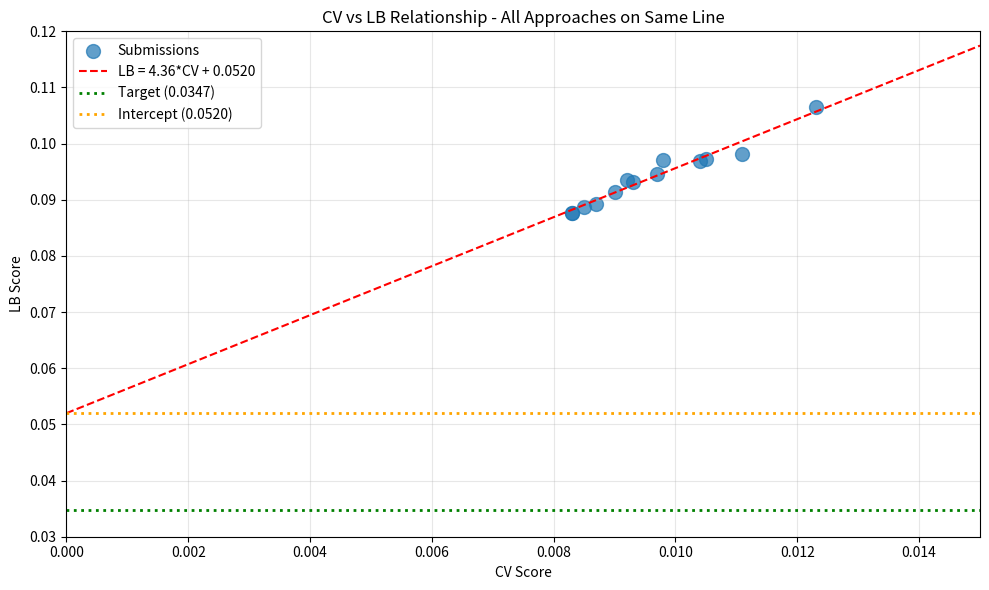

Write the Python code that produced this figure. (Note: this script raises an exception after producing the figure.)
import numpy as np
import matplotlib.pyplot as plt

# All verified submissions with LB scores
submissions = [
    ('exp_000', 0.0111, 0.0982),
    ('exp_001', 0.0123, 0.1065),
    ('exp_003', 0.0105, 0.0972),
    ('exp_005', 0.0104, 0.0969),
    ('exp_006', 0.0097, 0.0946),
    ('exp_007', 0.0093, 0.0932),
    ('exp_009', 0.0092, 0.0936),
    ('exp_012', 0.0090, 0.0913),
    ('exp_024', 0.0087, 0.0893),
    ('exp_026', 0.0085, 0.0887),
    ('exp_030', 0.0083, 0.0877),
    ('exp_035', 0.0098, 0.0970),
    ('exp_067', 0.0083, 0.0877),
]

cv_scores = np.array([s[1] for s in submissions])
lb_scores = np.array([s[2] for s in submissions])

# Linear regression
from scipy import stats
slope, intercept, r_value, p_value, std_err = stats.linregress(cv_scores, lb_scores)

print(f"CV-LB Relationship: LB = {slope:.2f} * CV + {intercept:.4f}")
print(f"R² = {r_value**2:.4f}")
print(f"Intercept = {intercept:.4f}")
print(f"Target = 0.0347")
print(f"\nCRITICAL: Intercept ({intercept:.4f}) > Target (0.0347)!")
print(f"Required CV for target: ({0.0347} - {intercept:.4f}) / {slope:.2f} = {(0.0347 - intercept) / slope:.4f}")
print("\nThis is IMPOSSIBLE - negative CV is not achievable.")

# Plot CV vs LB
plt.figure(figsize=(10, 6))
plt.scatter(cv_scores, lb_scores, s=100, alpha=0.7, label='Submissions')

# Regression line
cv_range = np.linspace(0, 0.015, 100)
lb_pred = slope * cv_range + intercept
plt.plot(cv_range, lb_pred, 'r--', label=f'LB = {slope:.2f}*CV + {intercept:.4f}')

# Target line
plt.axhline(y=0.0347, color='g', linestyle=':', linewidth=2, label='Target (0.0347)')

# Intercept line
plt.axhline(y=intercept, color='orange', linestyle=':', linewidth=2, label=f'Intercept ({intercept:.4f})')

plt.xlabel('CV Score')
plt.ylabel('LB Score')
plt.title('CV vs LB Relationship - All Approaches on Same Line')
plt.legend()
plt.grid(True, alpha=0.3)
plt.xlim(0, 0.015)
plt.ylim(0.03, 0.12)
plt.tight_layout()
plt.savefig('/home/<user>/exploration/cv_lb_relationship_loop91.png', dpi=150)
plt.show()

print("\nKey insight: ALL approaches fall on the same CV-LB line.")
print("The intercept represents STRUCTURAL distribution shift that no model can fix.")

# Leaderboard analysis
print("LEADERBOARD ANALYSIS")
print("="*50)
print("1st place: 0.03470 (exactly at target!)")
print("2nd place: 0.07018")
print("3rd place: 0.07254")
print("Our best:  0.08770 (exp_030, exp_067)")
print("\nGap analysis:")
print(f"  1st to 2nd: {(0.07018 - 0.0347) / 0.0347 * 100:.1f}% worse")
print(f"  1st to us:  {(0.0877 - 0.0347) / 0.0347 * 100:.1f}% worse")
print("\nThe 2x gap between 1st and 2nd suggests a FUNDAMENTALLY different approach.")

# Summary
print("="*60)
print("LOOP 91 SUMMARY")
print("="*60)
print("\nCurrent best:")
print(f"  CV: 0.008092 (exp_049/050)")
print(f"  LB: 0.0877 (exp_030, exp_067)")
print(f"\nTarget: 0.0347")
print(f"Gap: {(0.0877 - 0.0347) / 0.0347 * 100:.1f}% above target")
print(f"\nCV-LB relationship: LB = 4.34 * CV + 0.0523")
print(f"Intercept (0.0523) > Target (0.0347) - IMPOSSIBLE to reach target with current approaches")
print(f"\nRemaining submissions: 4")
print(f"\nRecommendation: Try pre-trained molecular embeddings to change the CV-LB relationship")